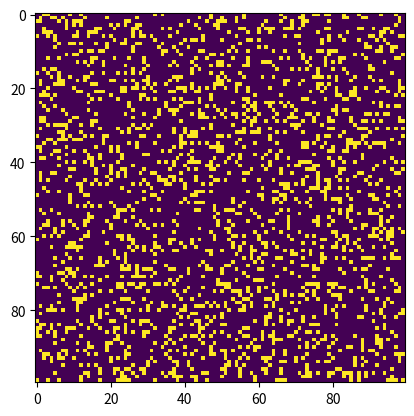

Write Python code to recreate this figure.
import argparse
import numpy as np
import matplotlib.pyplot as plt
import matplotlib.animation as animation

ON = 255
OFF = 0
vals = [ON, OFF]


def randomGrid(N):
    return np.random.choice(vals, N * N, p=[0.2, 0.8]).reshape(N, N)


def addGlider(i, j, grid):
    glider = np.array([[0, 0, 255],
                       [255, 0, 255],
                       [0, 255, 255]])
    grid[i:i + 3, j:j + 3] = glider


def addGosperGliderGun(i, j, grid):
    gun = np.zeros(11 * 38).reshape(11, 38)
    
    gun[5][1] = gun[5][2] = 255
    gun[6][1] = gun[6][2] = 255
    
    gun[3][13] = gun[3][14] = 255
    gun[4][12] = gun[4][16] = 255
    gun[5][11] = gun[5][17] = 255
    gun[6][11] = gun[6][15] = gun[6][17] = gun[6][18] = 255
    gun[7][11] = gun[7][17] = 255
    gun[8][12] = gun[8][16] = 255
    gun[9][13] = gun[9][14] = 255
    
    gun[1][25] = 255
    gun[2][23] = gun[2][25] = 255
    gun[3][21] = gun[3][22] = 255
    gun[4][21] = gun[4][22] = 255
    gun[5][21] = gun[5][22] = 255
    gun[6][23] = gun[6][25] = 255
    gun[7][25] = 255
    
    gun[3][35] = gun[3][36] = 255
    gun[4][35] = gun[4][36] = 255
    
    grid[i:i + 11, j:j + 38] = gun


def update(frameNum, img, grid, N):
    newGrid = grid.copy()
    for i in range(N):
        for j in range(N):
            total = int((grid[i, (j - 1) % N] + grid[i, (j + 1) % N] +
                         grid[(i - 1) % N, j] + grid[(i + 1) % N, j] +
                         grid[(i - 1) % N, (j - 1) % N] + grid[(i - 1) % N, (j + 1) % N] +
                         grid[(i + 1) % N, (j - 1) % N] + grid[(i + 1) % N, (j + 1) % N]) / 255)
            if grid[i, j] == ON:
                if (total < 2) or (total > 3):
                    newGrid[i, j] = OFF
            else:
                if total == 3:
                    newGrid[i, j] = ON
    img.set_data(newGrid)
    grid[:] = newGrid[:]
    return img


def main():
    parser = argparse.ArgumentParser(description="Runs Conway's Game of Life simulation.")
    parser.add_argument('--grid-size', dest='N', required=False)
    parser.add_argument('--mov-file', dest='movfile', required=False)
    parser.add_argument('--interval', dest='interval', required=False)
    parser.add_argument('--glider', action='store_true', required=False)
    parser.add_argument('--gosper', action='store_true', required=False)
    args = parser.parse_args()
    
    N = 100
    if args.N and int(args.N) > 8:
        N = int(args.N)
    
    updateInterval = 250
    if args.interval:
        updateInterval = int(args.interval)
    
    grid = np.array([])
    
    if args.glider:
        grid = np.zeros(N * N).reshape(N, N)
        addGlider(1, 1, grid)
    elif args.gosper:
        grid = np.zeros(N * N).reshape(N, N)
        addGosperGliderGun(10, 10, grid)
    
    else:
        grid = randomGrid(N)
    
    fig, ax = plt.subplots()
    img = ax.imshow(grid, interpolation='nearest')
    ani = animation.FuncAnimation(fig, update, fargs=(img, grid, N), frames=10,
                                  interval=updateInterval,
                                  save_count=50)
    
    plt.show()


if __name__ == '__main__':
    main()
